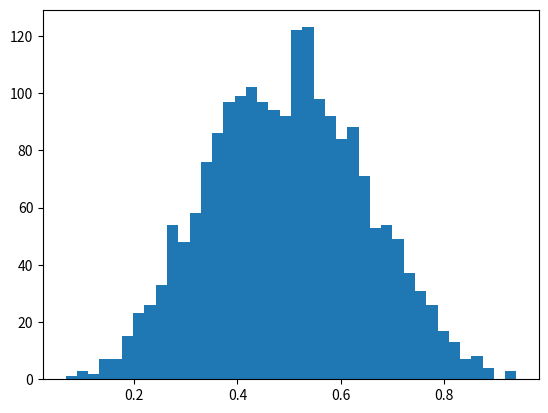

Recreate this plot in Python. (Note: this script raises an exception after producing the figure.)
import numpy as np
from scipy.stats import beta
from matplotlib.pyplot import hist, plot, show
q = beta(5, 5)      # Beta(a, b), with a = b = 5
obs = q.rvs(2000)   # 2000 observations
hist(obs, bins=40, normed=True)
grid = np.linspace(0.01, 0.99, 100)
plot(grid, q.pdf(grid), 'k-', linewidth=2)
show()